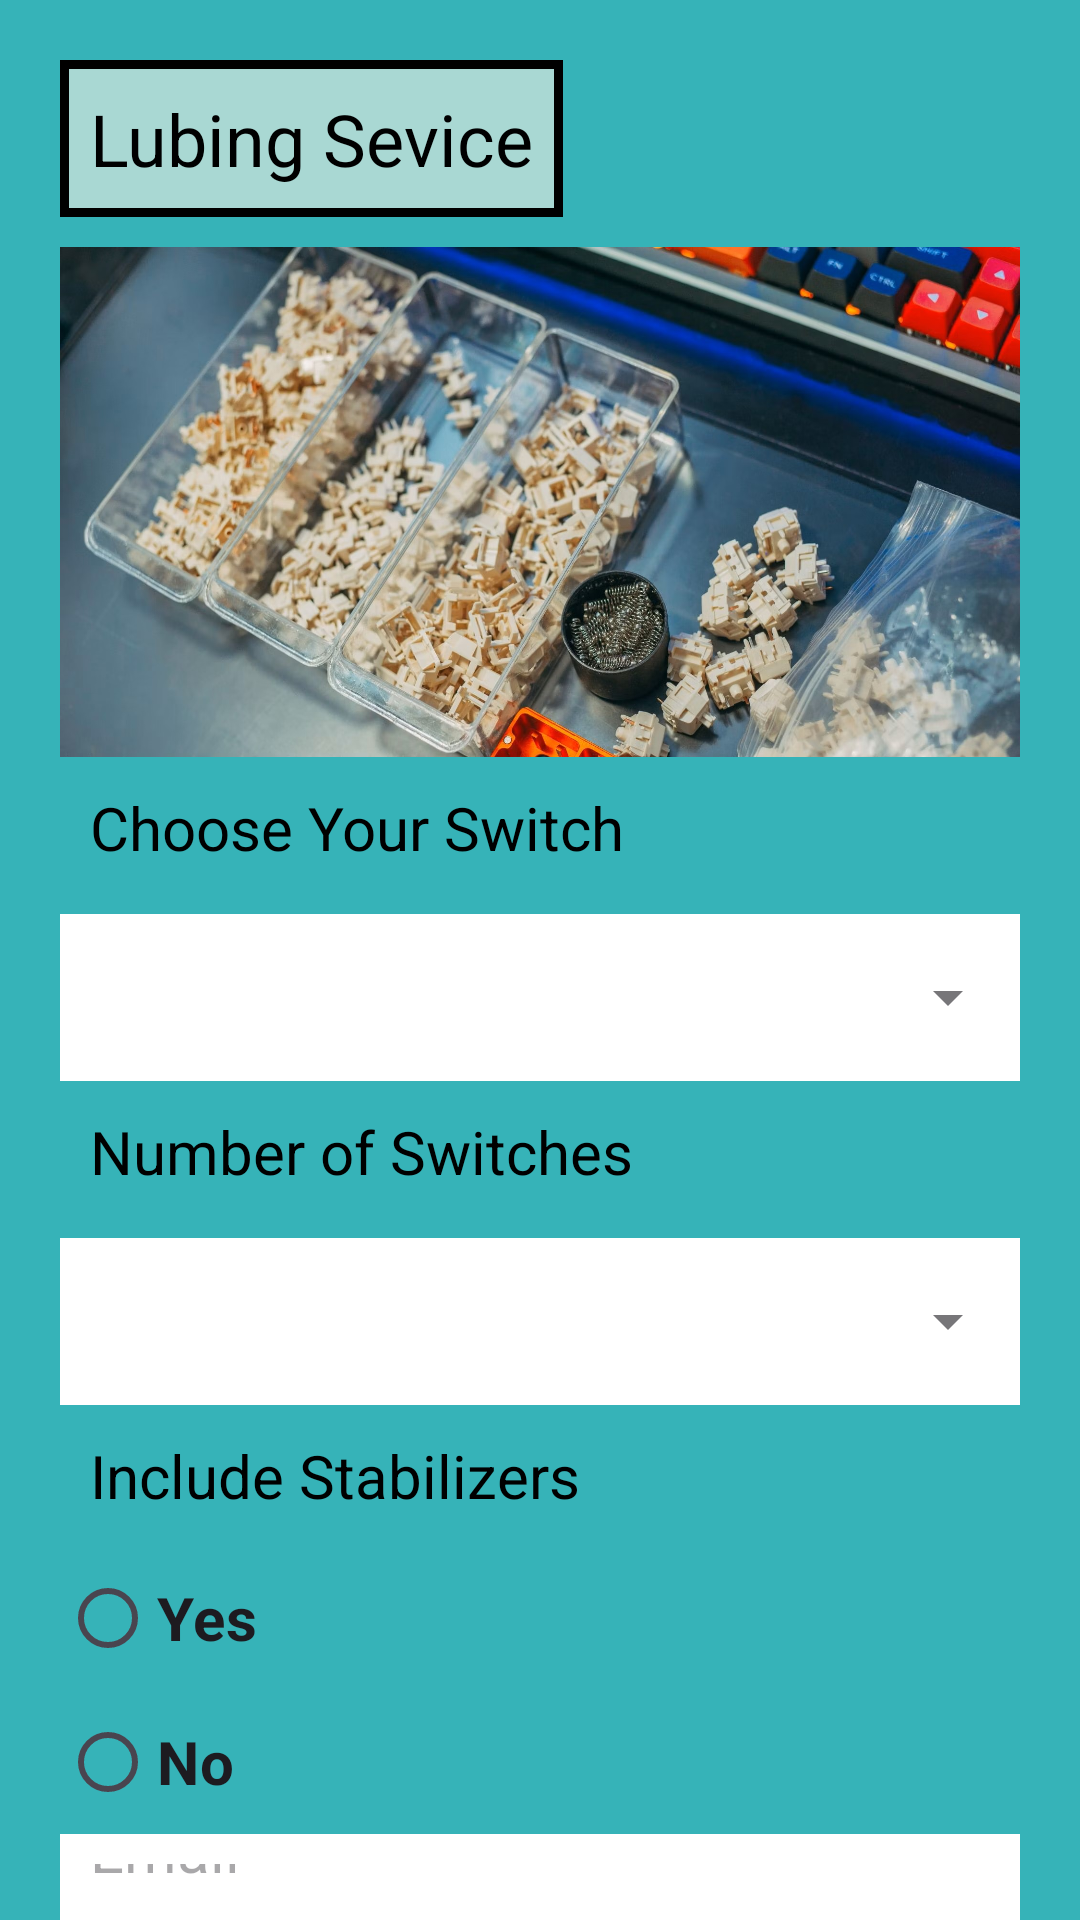

Android layout source for this screen:
<!-- AndroidManifest.xml: application theme Theme.TypoType -->
<!-- res/layout/activity_lubing_service.xml -->
<?xml version="1.0" encoding="utf-8"?>
<LinearLayout xmlns:android="http://schemas.android.com/apk/res/android"
    xmlns:app="http://schemas.android.com/apk/res-auto"
    xmlns:tools="http://schemas.android.com/tools"
    android:layout_width="match_parent"
    android:layout_height="match_parent"
    tools:context=".HomeActivity">

    <LinearLayout
        android:layout_width="match_parent"
        android:layout_height="match_parent"
        android:background="#36b3b8"
        android:orientation="vertical">

        <LinearLayout
            android:layout_width="match_parent"
            android:layout_height="20dp"
            android:gravity="right|center_vertical"
            android:orientation="horizontal"
            android:padding="10dp">

        </LinearLayout>

        <TextView
            android:layout_width="wrap_content"
            android:layout_height="wrap_content"
            android:layout_marginLeft="20dp"
            android:layout_marginBottom="10dp"
            android:background="@drawable/textbg"
            android:padding="10dp"
            android:text="Lubing Sevice"
            android:textColor="@color/black"
            android:textSize="24sp" />

        <ImageView
            android:layout_width="match_parent"
            android:layout_height="170dp"
            android:layout_marginLeft="20dp"
            android:layout_marginRight="20dp"
            android:scaleType="fitXY"
            android:src="@drawable/pic2" />

        <TextView
            android:layout_width="wrap_content"
            android:layout_height="wrap_content"
            android:layout_marginLeft="20dp"
            android:padding="10dp"
            android:text="Choose Your Switch"
            android:textColor="@color/black"
            android:textSize="20sp" />

        <com.google.android.material.textfield.TextInputLayout
            android:id="@+id/textInputLayout1"
            style="@style/Widget.MaterialComponents.TextInputLayout.OutlinedBox.ExposedDropdownMenu"
            android:layout_width="match_parent"
            android:layout_height="wrap_content"
            android:layout_marginLeft="20dp"
            android:layout_marginRight="20dp"
            android:hint="">

            <AutoCompleteTextView
                android:id="@+id/autoCompleteTextView1"
                android:layout_width="match_parent"
                android:background="@color/white"
                android:layout_height="wrap_content"
                android:inputType="none" />

        </com.google.android.material.textfield.TextInputLayout>

        <TextView
            android:layout_width="wrap_content"
            android:layout_height="wrap_content"
            android:layout_marginLeft="20dp"
            android:padding="10dp"
            android:text="Number of Switches"
            android:textColor="@color/black"
            android:textSize="20sp" />

        <com.google.android.material.textfield.TextInputLayout
            style="@style/Widget.MaterialComponents.TextInputLayout.OutlinedBox.ExposedDropdownMenu"
            android:layout_width="match_parent"
            android:layout_height="wrap_content"
            android:layout_marginLeft="20dp"
            android:layout_marginRight="20dp"
            android:hint="">

            <AutoCompleteTextView
                android:id="@+id/autoCompleteTextView2"
                android:layout_width="match_parent"
                android:background="@color/white"                android:layout_height="wrap_content"
                android:inputType="none" />

        </com.google.android.material.textfield.TextInputLayout>

        <TextView
            android:layout_width="wrap_content"
            android:layout_height="wrap_content"
            android:layout_marginLeft="20dp"
            android:padding="10dp"
            android:text="Include Stabilizers"
            android:textColor="@color/black"
            android:textSize="20sp" />
        <RadioGroup
            android:id="@+id/radioGroup"
            android:layout_marginLeft="20dp"
            android:layout_width="wrap_content"
            android:layout_height="wrap_content">

            <RadioButton
                android:id="@+id/radioButton1"
                android:textSize="20sp"
                android:textStyle="bold"
                android:layout_width="wrap_content"
                android:layout_height="wrap_content"
                android:text="Yes" />

            <RadioButton
                android:id="@+id/radioButton2"
                android:textSize="20sp"
                android:textStyle="bold"
                android:layout_width="wrap_content"
                android:layout_height="wrap_content"
                android:text="No" />

        </RadioGroup>
        <EditText
            android:layout_width="match_parent"
            android:layout_height="wrap_content"
            android:id="@+id/emails"
            android:inputType="textEmailAddress"
            android:singleLine="true"
            android:padding="10dp"
           android:background="@color/white"
            android:layout_marginLeft="20dp"
            android:hint="Email"
            android:layout_marginRight="20dp"
            android:textSize="20sp"/>
        <Button
            android:onClick="submit"
            android:layout_width="wrap_content"
            android:layout_height="50dp"
            android:layout_gravity="right"
            android:layout_marginTop="10dp"
            android:layout_marginRight="10dp"
            android:backgroundTint="#a9d8d3"
            android:text="SUBMIT"
            app:cornerRadius="50dp" />
    </LinearLayout>
</LinearLayout>
<!-- resources referenced by this layout -->
<resources>
  <!-- drawable pic2: jpg bitmap (drawable, 333994 bytes) -->
  <!-- drawable textbg (drawable) -->
  <?xml version="1.0" encoding="utf-8"?>
  <shape xmlns:android="http://schemas.android.com/apk/res/android"
      android:shape="rectangle">
      <solid android:color="#a9d8d3" />
      <stroke
          android:width="3dp"
          android:color="#000" />
  </shape>
  <style name="Theme.TypoType" parent="Base.Theme.TypoType" />
  <style name="Base.Theme.TypoType" parent="Theme.Material3.DayNight.NoActionBar">
          
          
      </style>
  <!-- not gathered from this repository: default colours our renderer supplied (Android Studio template values) -->
  <color name="black">#FF000000</color>
  <color name="white">#FFFFFFFF</color>
</resources>
